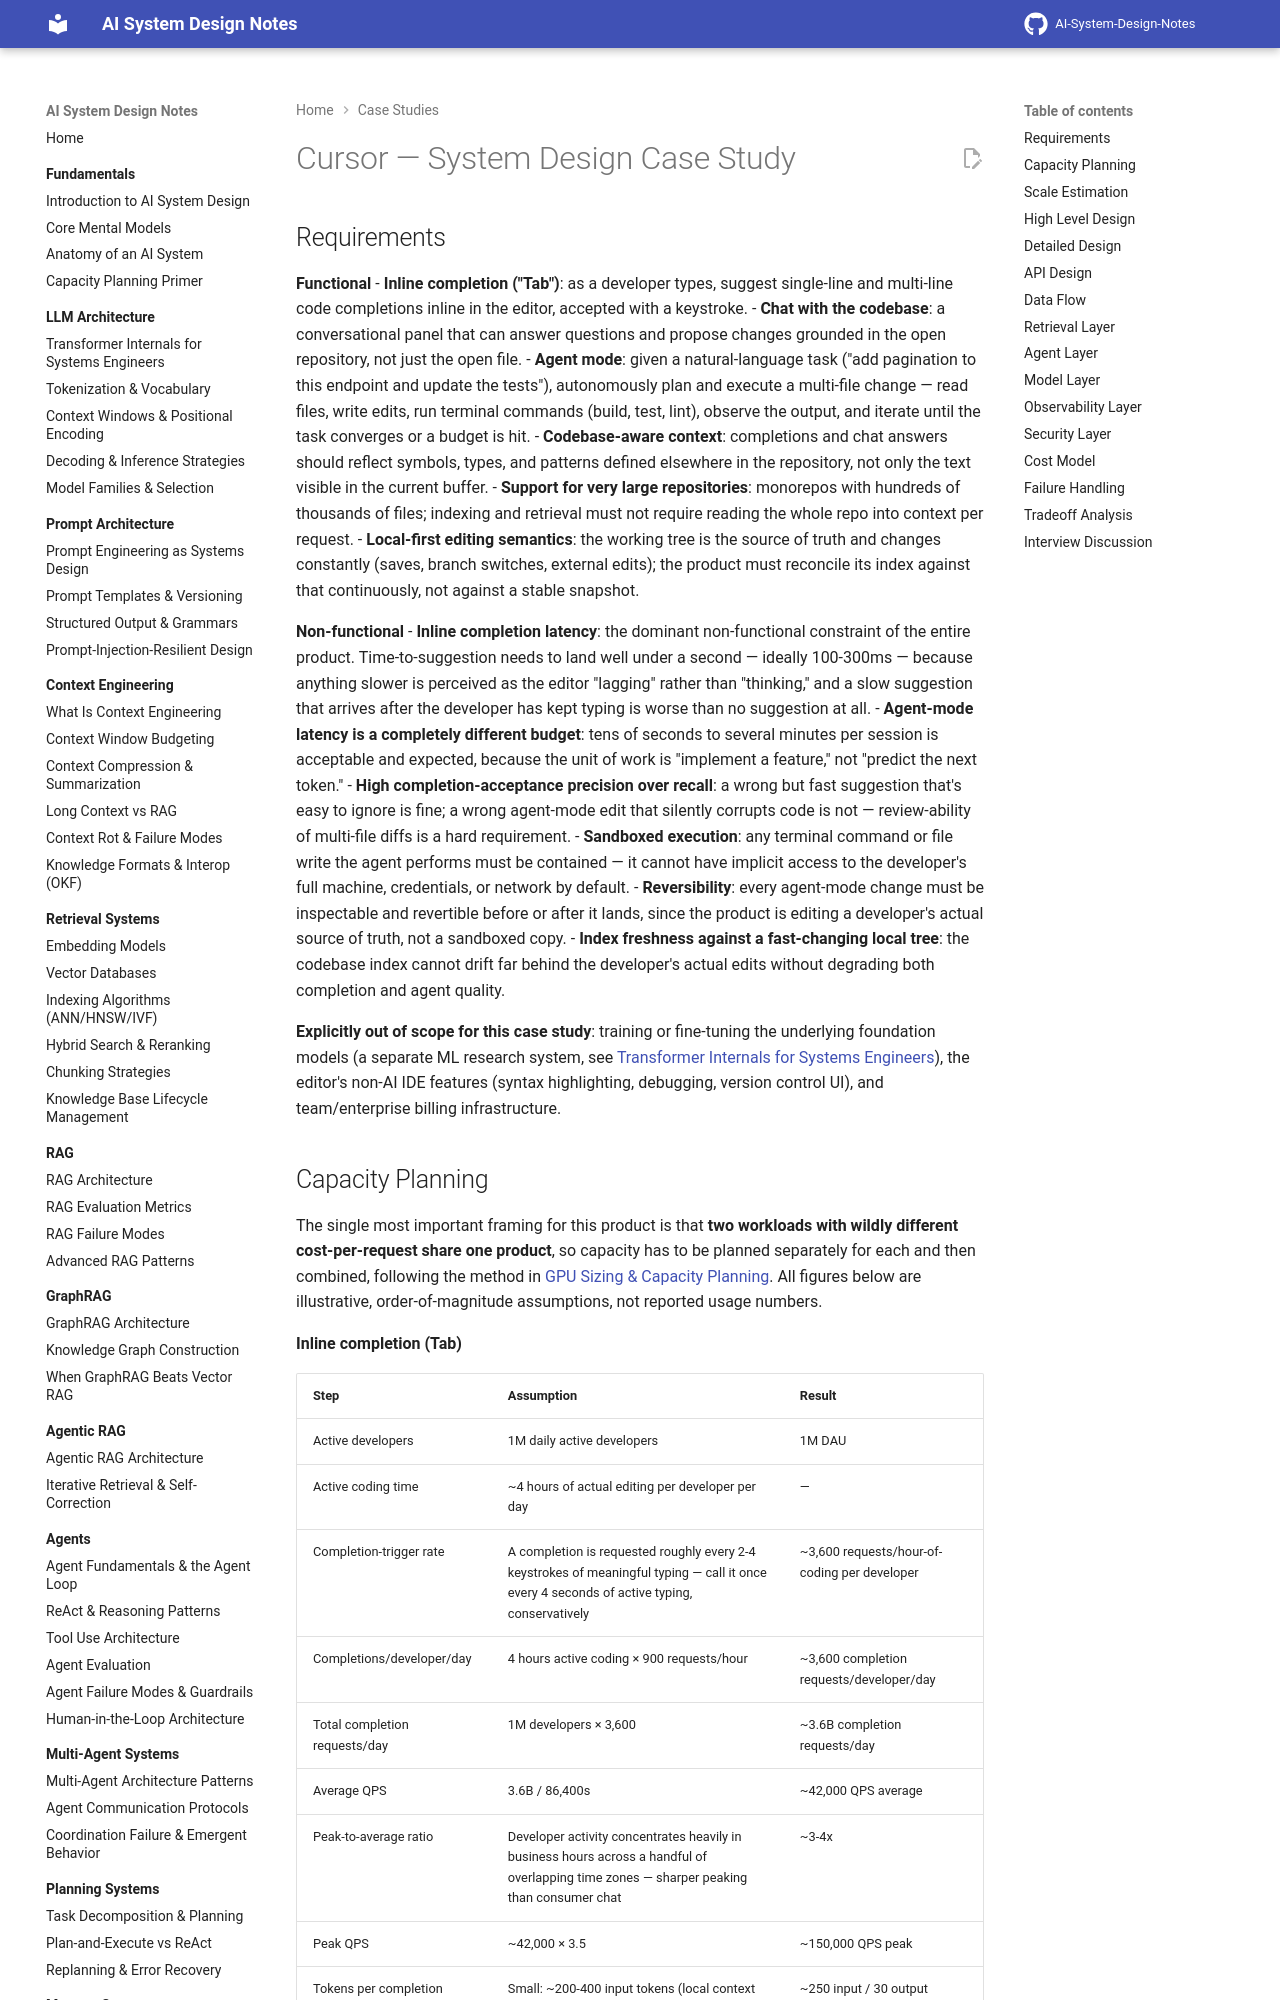

repository: GyanendraChaubey/AI-System-Design-Notes · page: 25-case-studies/05-cursor/index.html · generator: mkdocs

# Cursor — System Design Case Study

## Requirements

**Functional**
- **Inline completion ("Tab")**: as a developer types, suggest single-line and multi-line code completions inline in the editor, accepted with a keystroke.
- **Chat with the codebase**: a conversational panel that can answer questions and propose changes grounded in the open repository, not just the open file.
- **Agent mode**: given a natural-language task ("add pagination to this endpoint and update the tests"), autonomously plan and execute a multi-file change — read files, write edits, run terminal commands (build, test, lint), observe the output, and iterate until the task converges or a budget is hit.
- **Codebase-aware context**: completions and chat answers should reflect symbols, types, and patterns defined elsewhere in the repository, not only the text visible in the current buffer.
- **Support for very large repositories**: monorepos with hundreds of thousands of files; indexing and retrieval must not require reading the whole repo into context per request.
- **Local-first editing semantics**: the working tree is the source of truth and changes constantly (saves, branch switches, external edits); the product must reconcile its index against that continuously, not against a stable snapshot.

**Non-functional**
- **Inline completion latency**: the dominant non-functional constraint of the entire product. Time-to-suggestion needs to land well under a second — ideally 100-300ms — because anything slower is perceived as the editor "lagging" rather than "thinking," and a slow suggestion that arrives after the developer has kept typing is worse than no suggestion at all.
- **Agent-mode latency is a completely different budget**: tens of seconds to several minutes per session is acceptable and expected, because the unit of work is "implement a feature," not "predict the next token."
- **High completion-acceptance precision over recall**: a wrong but fast suggestion that's easy to ignore is fine; a wrong agent-mode edit that silently corrupts code is not — review-ability of multi-file diffs is a hard requirement.
- **Sandboxed execution**: any terminal command or file write the agent performs must be contained — it cannot have implicit access to the developer's full machine, credentials, or network by default.
- **Reversibility**: every agent-mode change must be inspectable and revertible before or after it lands, since the product is editing a developer's actual source of truth, not a sandboxed copy.
- **Index freshness against a fast-changing local tree**: the codebase index cannot drift far behind the developer's actual edits without degrading both completion and agent quality.

**Explicitly out of scope for this case study**: training or fine-tuning the underlying foundation models (a separate ML research system, see [Transformer Internals for Systems Engineers](../02-llm-architecture/01-transformer-internals-for-systems-engineers.md)), the editor's non-AI IDE features (syntax highlighting, debugging, version control UI), and team/enterprise billing infrastructure.
